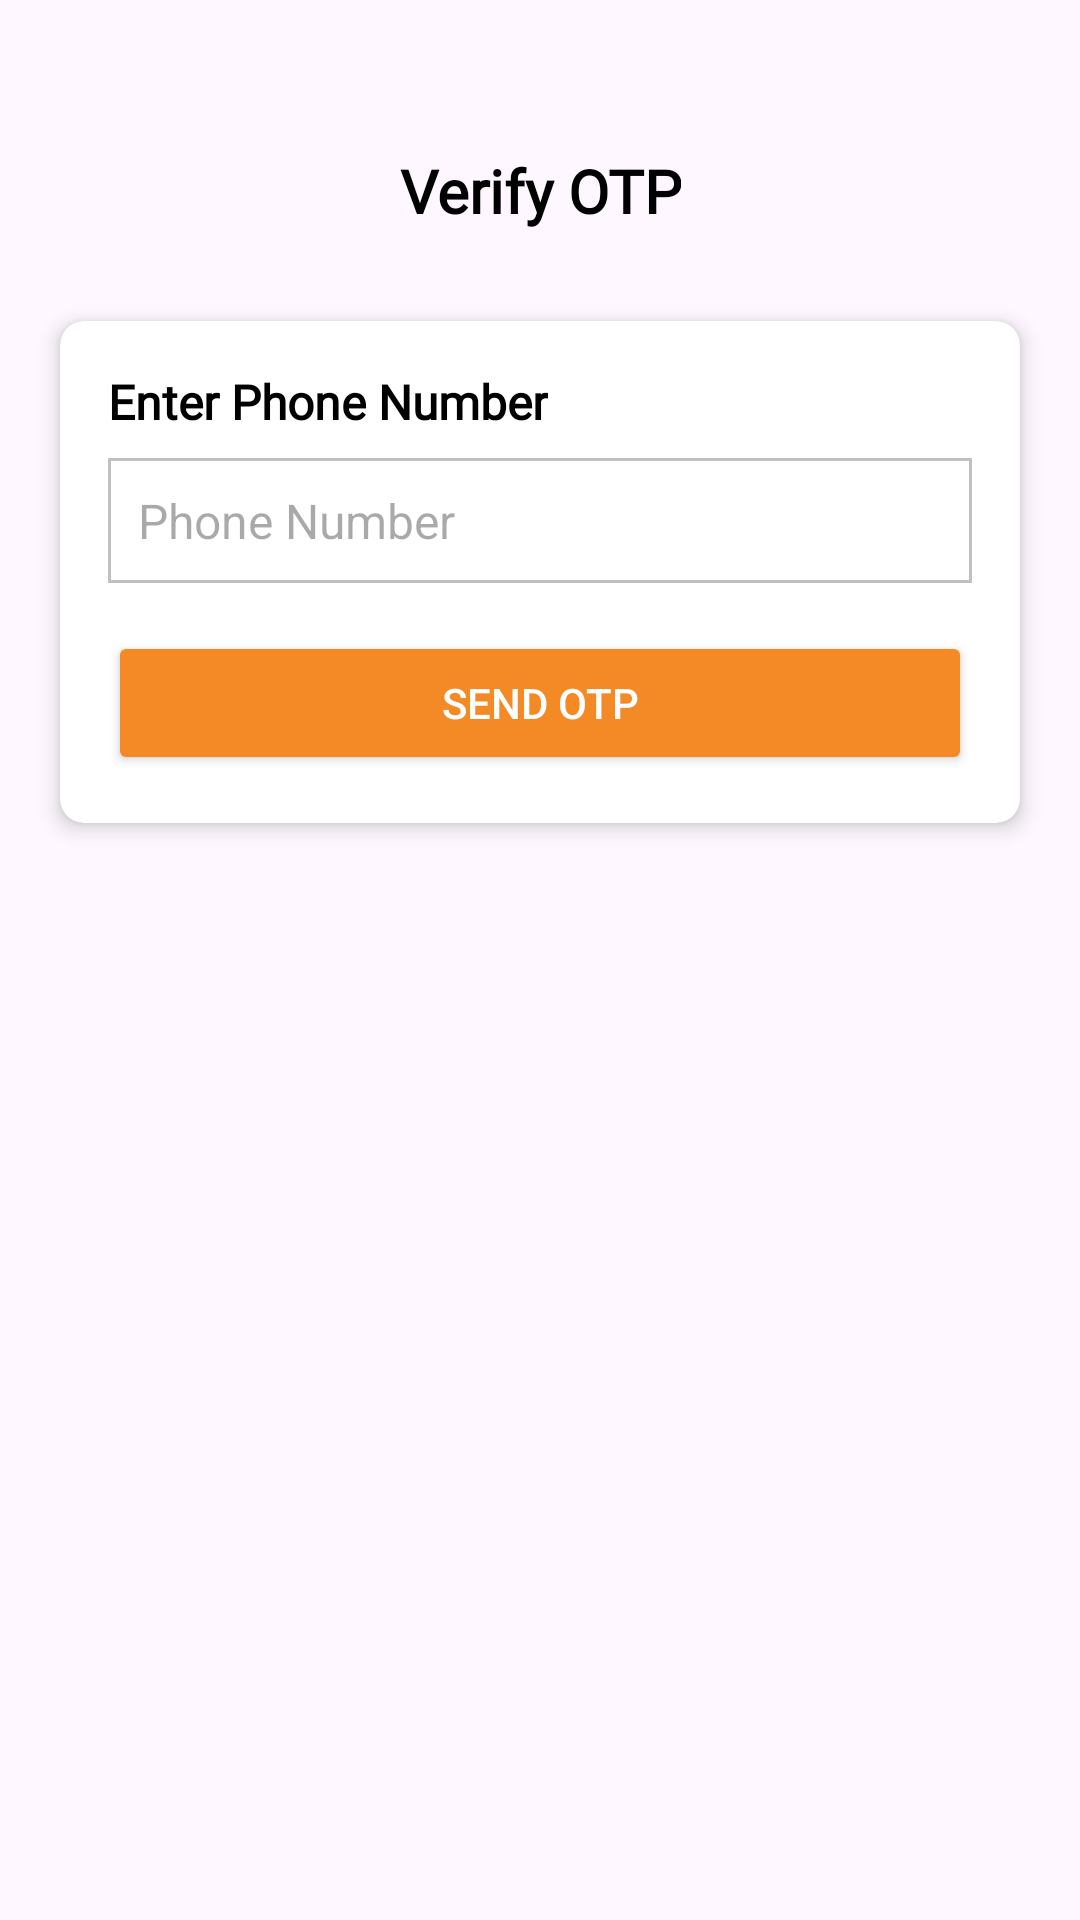

Produce the Android XML layout that renders to this screen, including the resource entries it uses.
<!-- AndroidManifest.xml: application theme Theme.FoodApp -->
<!-- res/layout/activity_otpvetify.xml -->
<?xml version="1.0" encoding="utf-8"?>
<androidx.constraintlayout.widget.ConstraintLayout
    xmlns:android="http://schemas.android.com/apk/res/android"
    xmlns:app="http://schemas.android.com/apk/res-auto"
    xmlns:tools="http://schemas.android.com/tools"
    android:layout_width="match_parent"
    android:layout_height="match_parent"
    tools:context=".OTPVetifyActivity">

    <TextView
        android:id="@+id/tv_verifyOtp"
        android:layout_width="wrap_content"
        android:layout_height="wrap_content"
        android:layout_marginTop="40dp"
        android:fontFamily="@font/proxima_nova_font"
        android:padding="10dp"
        android:text="Verify OTP"
        android:textAlignment="center"
        android:textColor="@color/black"
        android:textSize="20sp"
        android:textStyle="bold"
        app:layout_constraintEnd_toEndOf="parent"
        app:layout_constraintStart_toStartOf="parent"
        app:layout_constraintTop_toTopOf="parent" />

    <androidx.cardview.widget.CardView
        android:layout_width="0dp"
        android:layout_height="wrap_content"
        android:layout_marginHorizontal="20dp"
        android:layout_marginTop="20dp"
        app:layout_constraintTop_toBottomOf="@id/tv_verifyOtp"
        app:layout_constraintStart_toStartOf="parent"
        app:layout_constraintEnd_toEndOf="parent"
        app:cardElevation="4dp"
        app:cardCornerRadius="8dp">

        <LinearLayout
            android:layout_width="match_parent"
            android:layout_height="wrap_content"
            android:orientation="vertical"
            android:padding="16dp">

            <TextView
                android:id="@+id/tv_phnNumber"
                android:layout_width="wrap_content"
                android:layout_height="wrap_content"
                android:fontFamily="@font/proxima_nova_font"
                android:text="Enter Phone Number"
                android:textColor="@color/black"
                android:textSize="16sp"
                android:textStyle="bold" />

            <EditText
                android:id="@+id/et_phoneNumber"
                android:layout_width="match_parent"
                android:layout_height="wrap_content"
                android:layout_marginTop="8dp"
                android:inputType="phone"
                android:hint="Phone Number"
                android:padding="10dp"
                android:textColor="@color/black"
                android:textSize="16sp"
                android:background="@drawable/border_blue"
                android:maxLength="10"
                />

            <Button
                android:id="@+id/btn_verify"
                android:layout_width="match_parent"
                android:layout_height="wrap_content"
                android:layout_marginTop="16dp"
                android:backgroundTint="@color/orange"
                android:text="Send OTP"
                android:textColor="@android:color/white" />
        </LinearLayout>
    </androidx.cardview.widget.CardView>

    <androidx.cardview.widget.CardView
        android:id="@+id/otpCard"
        android:layout_width="0dp"
        android:layout_height="wrap_content"
        android:layout_marginTop="20dp"
        app:layout_constraintTop_toBottomOf="@id/tv_verifyOtp"
        app:layout_constraintStart_toStartOf="parent"
        app:layout_constraintEnd_toEndOf="parent"
        app:layout_goneMarginTop="20dp"
        app:cardElevation="4dp"
        app:cardCornerRadius="8dp"
        android:visibility="gone">

        <LinearLayout
            android:layout_width="match_parent"
            android:layout_height="wrap_content"
            android:orientation="vertical"
            android:padding="16dp">

            <TextView
                android:layout_width="wrap_content"
                android:layout_height="wrap_content"
                android:text="Enter OTP"
                android:textColor="@color/black"
                android:textSize="16sp"
                android:textStyle="bold"
                android:layout_gravity="center_horizontal"
                android:paddingBottom="8dp" />

            <com.mukeshsolanki.OtpView
                android:id="@+id/otpView"
                android:layout_width="wrap_content"
                android:layout_height="wrap_content"
                android:inputType="number"
                android:itemBackground="@drawable/bg_otp_item"
                android:textColor="@android:color/white"
                app:OtpHideLineWhenFilled="true"
                app:OtpItemCount="4"
                app:OtpItemSpacing="6dp"
                app:OtpState_filled="true"
                app:OtpViewType="line"
                android:layout_gravity="center"
                 />

            <Button
                android:id="@+id/Otp_verify"
                android:layout_width="match_parent"
                android:layout_height="wrap_content"
                android:layout_marginTop="16dp"
                android:backgroundTint="@color/orange"
                android:text="Verify OTP"
                android:textColor="@android:color/white" />

        </LinearLayout>
    </androidx.cardview.widget.CardView>

</androidx.constraintlayout.widget.ConstraintLayout>
<!-- resources referenced by this layout -->
<resources>
  <color name="black">#000000</color>
  <color name="orange">#f48a26</color>
  <!-- drawable bg_otp_item (drawable) -->
  <?xml version="1.0" encoding="utf-8"?>
  <selector xmlns:android="http://schemas.android.com/apk/res/android" xmlns:app="http://schemas.android.com/apk/res-auto">
      <item app:OtpState_filled="true">
          <shape android:shape="rectangle">
              <solid android:color="@color/orange" />
              <stroke android:color="@color/colorAccent" android:width="2dp" />
          </shape>
      </item>
      <item android:drawable="@color/orange" />
  </selector>
  <!-- drawable border_blue (drawable) -->
  <?xml version="1.0" encoding="UTF-8"?>
  
  <shape xmlns:android="http://schemas.android.com/apk/res/android">
      <solid android:color="@color/cardview_light_background"/>
  
      <stroke android:width="1dp"
          android:color="#C0C0C0"
          />
  
      <padding android:left="1dp"
          android:top="1dp"
          android:right="1dp"
          android:bottom="1dp"
          />
  
  </shape>
  <style name="Theme.FoodApp" parent="Theme.MaterialComponents.Light.NoActionBar">
          
          <item name="colorPrimary">@color/purple_500</item>
          <item name="colorPrimaryVariant">@color/purple_700</item>
          <item name="colorOnPrimary">@color/white</item>
          
          <item name="colorSecondary">@color/teal_200</item>
          <item name="colorSecondaryVariant">@color/teal_700</item>
          <item name="colorOnSecondary">@color/black</item>
          
          <item name="android:statusBarColor">?attr/colorPrimaryVariant</item>
          
      </style>
  <color name="colorAccent">#FF4081</color>
  <color name="purple_500">#6200EE</color>
  <color name="purple_700">#3700B3</color>
  <color name="white">#FFFFFF</color>
  <color name="teal_200">#03DAC5</color>
  <color name="teal_700">#018786</color>
</resources>
